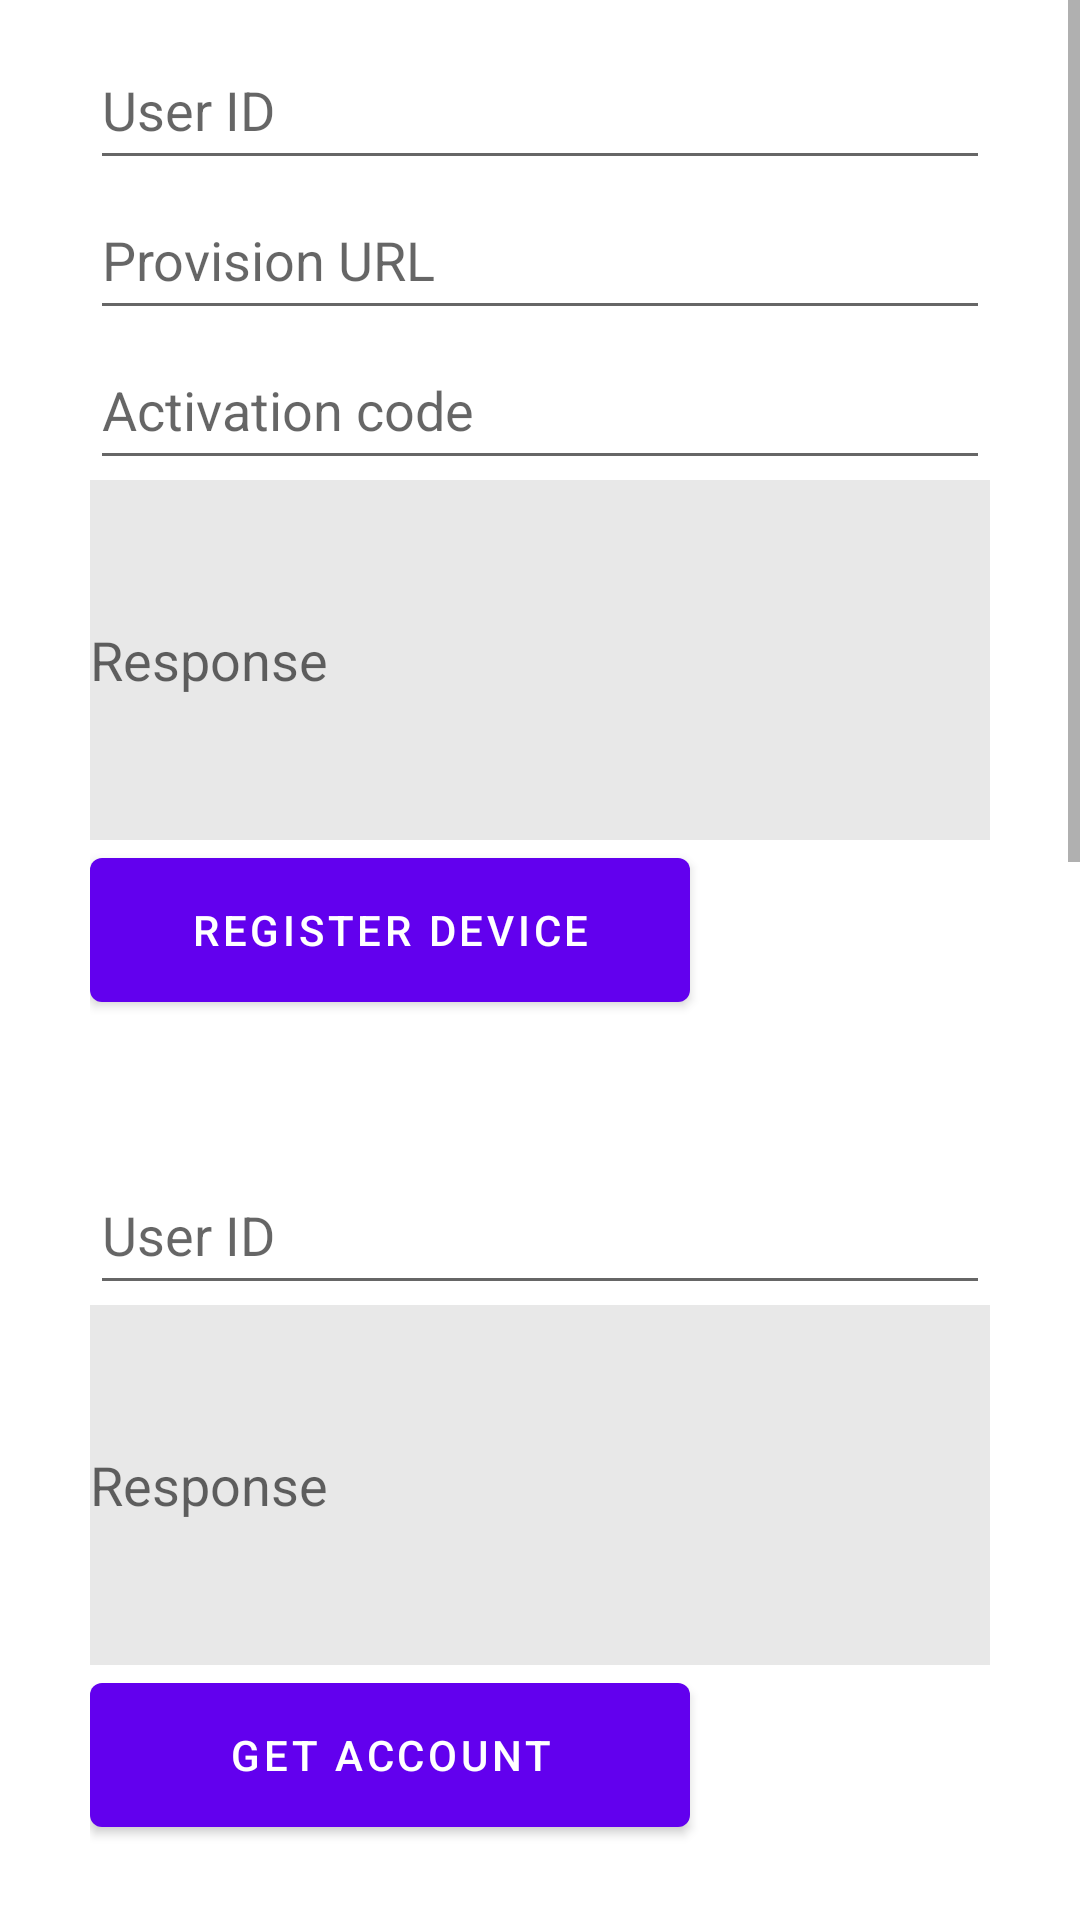

This screen was rendered from an Android layout file. Write that file and the resources it references.
<!-- AndroidManifest.xml: fallback theme Theme.MaterialComponents.DayNight.NoActionBar -->
<!-- res/layout/authenticator_activity.xml -->
<LinearLayout xmlns:android="http://schemas.android.com/apk/res/android"
    android:layout_width="fill_parent"
    android:layout_height="fill_parent"
    android:orientation="horizontal">

    <ScrollView
        android:layout_width="fill_parent"
        android:layout_height="wrap_content"
        android:layout_alignParentStart="true"
        android:layout_alignParentTop="true">

        <RelativeLayout
            android:id="@+id/relativelayout"
            android:layout_width="fill_parent"
            android:layout_height="wrap_content">

            <RelativeLayout
                android:id="@+id/authenticator_provision_relativelayout"
                android:layout_width="wrap_content"
                android:layout_height="wrap_content"
                android:layout_centerHorizontal="true"
                android:layout_marginBottom="@dimen/layout_dimen_35"
                android:layout_marginTop="@dimen/layout_dimen_10">

                <EditText
                    android:id="@+id/authenticator_provision_userid"
                    android:layout_width="@dimen/layout_dimension_300"
                    android:layout_height="@dimen/layout_dimen_50"
                    android:layout_centerHorizontal="true"
                    android:hint="@string/user_id" />

                <EditText
                    android:id="@+id/authenticator_provision_url"
                    android:layout_width="@dimen/layout_dimension_300"
                    android:layout_height="@dimen/layout_dimen_50"
                    android:layout_below="@id/authenticator_provision_userid"
                    android:layout_centerHorizontal="true"
                    android:hint="@string/pro_url" />

                <EditText
                    android:id="@+id/authenticator_provision_activation_code"
                    android:layout_width="@dimen/layout_dimension_300"
                    android:layout_height="@dimen/layout_dimen_50"
                    android:layout_below="@id/authenticator_provision_url"
                    android:layout_centerHorizontal="true"
                    android:hint="@string/activation_code" />

                <EditText
                    android:id="@+id/authenticator_provision_response"
                    android:layout_width="@dimen/layout_dimension_300"
                    android:layout_height="@dimen/layout_dimen_120"
                    android:layout_below="@id/authenticator_provision_activation_code"
                    android:layout_centerHorizontal="true"
                    android:background="@color/lightGray"
                    android:hint="@string/response_string" />

                <Button
                    android:id="@+id/authenticator_provision_button"
                    android:layout_width="@dimen/layout_dimension_200"
                    android:layout_height="@dimen/layout_dimen_60"
                    android:layout_below="@id/authenticator_provision_response"
                    android:text="@string/register_device" />
            </RelativeLayout>

            <RelativeLayout
                android:id="@+id/getAccountLayout"
                android:layout_width="wrap_content"
                android:layout_height="wrap_content"
                android:layout_below="@id/authenticator_provision_relativelayout"
                android:layout_centerHorizontal="true"
                android:layout_marginBottom="@dimen/layout_dimen_35"
                android:layout_marginTop="@dimen/layout_dimen_10">

                <EditText
                    android:id="@+id/get_authenticator_account_userID"
                    android:layout_width="@dimen/layout_dimension_300"
                    android:layout_height="@dimen/layout_dimen_50"
                    android:hint="@string/user_id" />

                <EditText
                    android:id="@+id/get_authenticator_account_response"
                    android:layout_width="@dimen/layout_dimension_300"
                    android:layout_height="@dimen/layout_dimen_120"
                    android:layout_below="@id/get_authenticator_account_userID"
                    android:layout_centerHorizontal="true"
                    android:background="@color/lightGray"
                    android:hint="@string/response_string" />

                <Button
                    android:id="@+id/authenticator_get_account_button"
                    android:layout_width="@dimen/layout_dimension_200"
                    android:layout_height="@dimen/layout_dimen_60"
                    android:layout_below="@id/get_authenticator_account_response"
                    android:text="@string/get_account" />

            </RelativeLayout>

            <RelativeLayout
                android:id="@+id/getAllauthenticatorAccountsLayout"
                android:layout_width="wrap_content"
                android:layout_height="wrap_content"
                android:layout_below="@id/getAccountLayout"
                android:layout_centerHorizontal="true"
                android:layout_marginBottom="@dimen/layout_dimen_35"
                android:layout_marginTop="@dimen/layout_dimen_10">

                <EditText
                    android:id="@+id/getAllauthenticatorAccounts_response"
                    android:layout_width="@dimen/layout_dimension_300"
                    android:layout_height="@dimen/layout_dimen_120"
                    android:layout_centerHorizontal="true"
                    android:background="@color/lightGray"
                    android:hint="@string/response_string" />

                <Button
                    android:id="@+id/getAllauthenticatorAccounts_button"
                    android:layout_width="@dimen/layout_dimension_200"
                    android:layout_height="@dimen/layout_dimen_60"
                    android:layout_below="@id/getAllauthenticatorAccounts_response"
                    android:text="@string/get_all_accounts" />

            </RelativeLayout>

            <RelativeLayout
                android:id="@+id/get_all_authenticator_accounts_ns_Layout"
                android:layout_width="wrap_content"
                android:layout_height="wrap_content"
                android:layout_below="@id/getAllauthenticatorAccountsLayout"
                android:layout_centerHorizontal="true"
                android:layout_marginBottom="@dimen/layout_dimen_35"
                android:layout_marginTop="@dimen/layout_dimen_10"
                >

                <EditText
                    android:id="@+id/get_all_authenticator_accounts_ns"
                    android:layout_width="@dimen/layout_dimension_300"
                    android:layout_height="@dimen/layout_dimen_50"
                    android:layout_centerHorizontal="true"
                    android:hint="@string/namespace" />

                <EditText
                    android:id="@+id/get_all_authenticator_accounts_ns_response"
                    android:layout_width="@dimen/layout_dimension_300"
                    android:layout_height="@dimen/layout_dimen_120"
                    android:layout_below="@id/get_all_authenticator_accounts_ns"
                    android:layout_centerHorizontal="true"
                    android:background="@color/lightGray"
                    android:hint="@string/response_string" />

                <Button
                    android:id="@+id/get_all_authenticator_accounts_ns_button"
                    android:layout_width="@dimen/layout_dimension_200"
                    android:layout_height="@dimen/layout_dimen_60"
                    android:layout_below="@id/get_all_authenticator_accounts_ns_response"
                    android:text="@string/get_all_accounts" />

            </RelativeLayout>

            <RelativeLayout
                android:id="@+id/authenticator_removeAccountLayout"
                android:layout_width="wrap_content"
                android:layout_height="wrap_content"
                android:layout_below="@id/get_all_authenticator_accounts_ns_Layout"
                android:layout_centerHorizontal="true"
                android:layout_marginBottom="@dimen/layout_dimen_35"
                android:layout_marginTop="@dimen/layout_dimen_10">

                <EditText
                    android:id="@+id/remove_authenticator_account_userID"
                    android:layout_width="@dimen/layout_dimension_300"
                    android:layout_height="@dimen/layout_dimen_50"
                    android:layout_centerHorizontal="true"
                    android:hint="@string/user_id" />

                <EditText
                    android:id="@+id/remove_authenticator_account_response"
                    android:layout_width="@dimen/layout_dimension_300"
                    android:layout_height="@dimen/layout_dimen_120"
                    android:layout_below="@id/remove_authenticator_account_userID"
                    android:layout_centerHorizontal="true"
                    android:background="@color/lightGray"
                    android:hint="@string/response_string" />

                <Button
                    android:id="@+id/remove_authenticator_account_button"
                    android:layout_width="@dimen/layout_dimension_200"
                    android:layout_height="@dimen/layout_dimen_60"
                    android:layout_below="@id/remove_authenticator_account_response"
                    android:text="@string/remove_account" />

            </RelativeLayout>
        </RelativeLayout>
    </ScrollView>
</LinearLayout>
<!-- resources referenced by this layout -->
<resources>
  <color name="lightGray">#e8e8e8</color>
  <dimen name="layout_dimen_10">10dp</dimen>
  <dimen name="layout_dimen_120">120dp</dimen>
  <dimen name="layout_dimen_35">35dp</dimen>
  <dimen name="layout_dimen_50">50dp</dimen>
  <dimen name="layout_dimen_60">60dp</dimen>
  <dimen name="layout_dimension_200">200dp</dimen>
  <dimen name="layout_dimension_300">300dp</dimen>
  <string name="activation_code">Activation code</string>
  <string name="get_account">Get Account</string>
  <string name="get_all_accounts">Get All Accounts</string>
  <string name="namespace">Namespace</string>
  <string name="pro_url">Provision URL</string>
  <string name="register_device">Register Device</string>
  <string name="remove_account">Remove Account</string>
  <string name="response_string">Response</string>
  <string name="user_id">User ID</string>
</resources>
